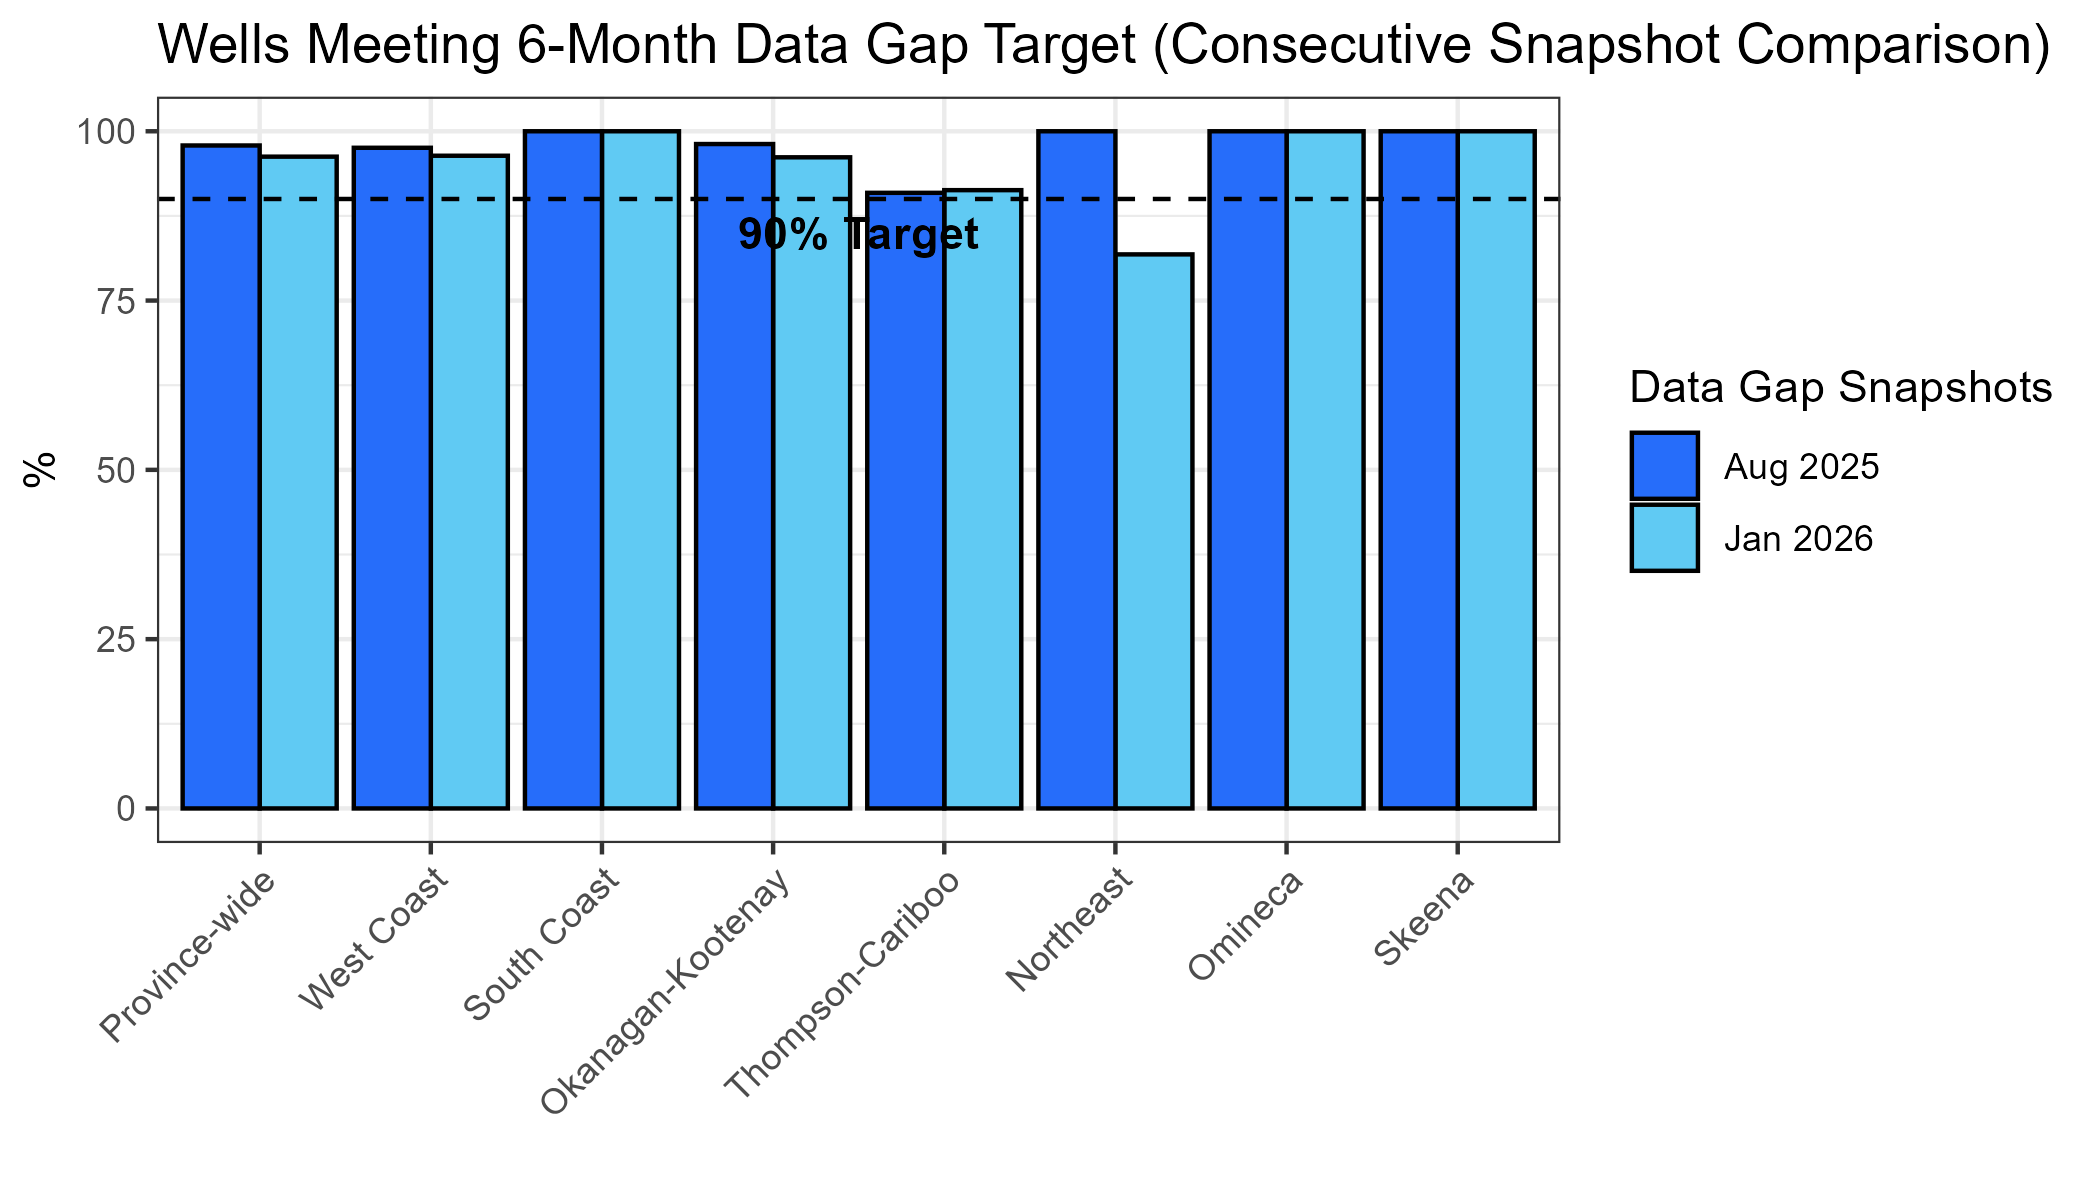

Source data for this figure (header and first rows):
Region, percent, report_date
Northeast, 81.82, 2026-01-08
Okanagan-Kootenay, 96.15, 2026-01-08
Omineca, 100, 2026-01-08
Skeena, 100, 2026-01-08
South Coast, 100, 2026-01-08
Thompson-Cariboo, 91.3, 2026-01-08
West Coast, 96.39, 2026-01-08
Province-wide, 96.25, 2026-01-08
Northeast, 100, 2025-08-08
Okanagan-Kootenay, 98.11, 2025-08-08
Omineca, 100, 2025-08-08
Skeena, 100, 2025-08-08
South Coast, 100, 2025-08-08
Thompson-Cariboo, 90.91, 2025-08-08
West Coast, 97.56, 2025-08-08
Province-wide, 97.9, 2025-08-08
